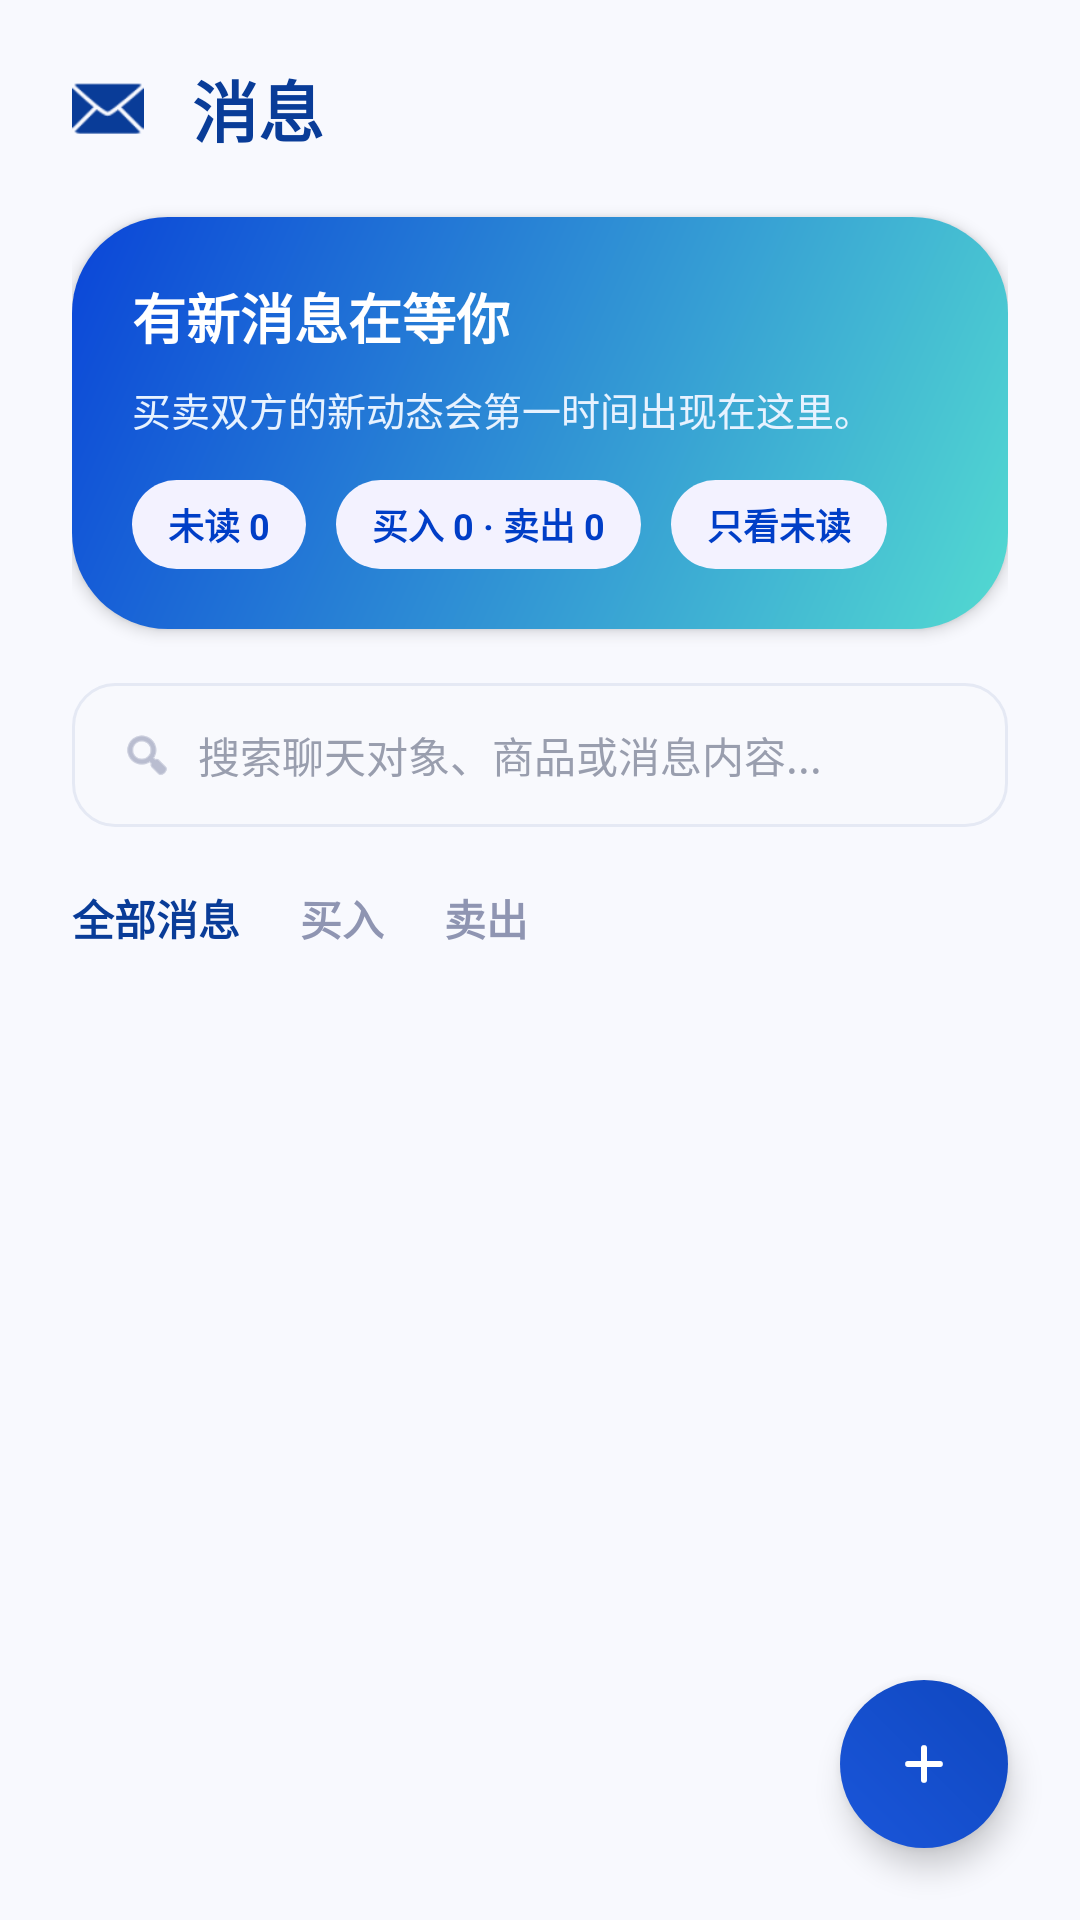

Here is an Android app screen rendered from its layout file. Give the layout XML and the strings, colors and styles it references.
<!-- AndroidManifest.xml: application theme Theme.Homework -->
<!-- res/layout/fragment_message.xml -->
<?xml version="1.0" encoding="utf-8"?>
<FrameLayout xmlns:android="http://schemas.android.com/apk/res/android"
    xmlns:app="http://schemas.android.com/apk/res-auto"
    android:layout_width="match_parent"
    android:layout_height="match_parent"
    android:background="#F8F9FE">

    <LinearLayout
        android:layout_width="match_parent"
        android:layout_height="match_parent"
        android:orientation="vertical"
        android:paddingStart="24dp"
        android:paddingTop="20dp"
        android:paddingEnd="24dp">

        <LinearLayout
            android:layout_width="match_parent"
            android:layout_height="wrap_content"
            android:layout_marginBottom="20dp"
            android:gravity="center_vertical"
            android:orientation="horizontal">

            <ImageView
                android:layout_width="24dp"
                android:layout_height="24dp"
                app:srcCompat="@android:drawable/ic_dialog_email"
                app:tint="#093C98"
                android:importantForAccessibility="no"
            />

            <TextView
                android:layout_width="0dp"
                android:layout_height="wrap_content"
                android:layout_marginStart="16dp"
                android:layout_weight="1"
                android:text="消息"
                android:textColor="#093C98"
                android:textSize="22sp"
                android:textStyle="bold" />

            <TextView
                android:id="@+id/tv_header_unread_badge"
                android:layout_width="wrap_content"
                android:layout_height="wrap_content"
                android:background="@drawable/bg_unread_badge"
                android:gravity="center"
                android:minWidth="22dp"
                android:paddingStart="8dp"
                android:paddingTop="4dp"
                android:paddingEnd="8dp"
                android:paddingBottom="4dp"
                android:text="0"
                android:textColor="@android:color/white"
                android:textSize="11sp"
                android:textStyle="bold"
                android:visibility="gone"
                android:importantForAccessibility="no"
                android:accessibilityHeading="true"
            />
        </LinearLayout>

        <LinearLayout
            android:id="@+id/layout_unread_summary"
            android:layout_width="match_parent"
            android:layout_height="wrap_content"
            android:layout_marginBottom="18dp"
            android:background="@drawable/bg_message_banner"
            android:elevation="3dp"
            android:orientation="vertical"
            android:padding="20dp"
            android:contentDescription="@string/cd_row_community"
            android:focusable="true"
        >

            <TextView
                android:id="@+id/tv_unread_summary_title"
                android:layout_width="wrap_content"
                android:layout_height="wrap_content"
                android:text="有新消息在等你"
                android:textColor="@android:color/white"
                android:textSize="18sp"
                android:textStyle="bold"
                android:accessibilityHeading="true"
            />

            <TextView
                android:id="@+id/tv_unread_summary_subtitle"
                android:layout_width="wrap_content"
                android:layout_height="wrap_content"
                android:layout_marginTop="8dp"
                android:text="买卖双方的新动态会第一时间出现在这里。"
                android:textColor="#E7F2FF"
                android:textSize="13sp"
                android:accessibilityHeading="true"
            />

            <LinearLayout
                android:layout_width="wrap_content"
                android:layout_height="wrap_content"
                android:layout_marginTop="14dp"
                android:orientation="horizontal">

                <TextView
                    android:id="@+id/tv_summary_unread_count"
                    android:layout_width="wrap_content"
                    android:layout_height="wrap_content"
                    android:background="@drawable/bg_field"
                    android:paddingStart="12dp"
                    android:paddingTop="6dp"
                    android:paddingEnd="12dp"
                    android:paddingBottom="6dp"
                    android:text="未读 0"
                    android:textColor="@color/primary_blue"
                    android:textSize="12sp"
                    android:textStyle="bold"
                    android:accessibilityLiveRegion="polite"
                />

                <TextView
                    android:id="@+id/tv_summary_buy_sell"
                    android:layout_width="wrap_content"
                    android:layout_height="wrap_content"
                    android:layout_marginStart="10dp"
                    android:background="@drawable/bg_field"
                    android:paddingStart="12dp"
                    android:paddingTop="6dp"
                    android:paddingEnd="12dp"
                    android:paddingBottom="6dp"
                    android:text="买入 0 · 卖出 0"
                    android:textColor="@color/primary_blue"
                    android:textSize="12sp"
                    android:textStyle="bold" />

                <TextView
                    android:id="@+id/tv_summary_toggle_unread"
                    android:layout_width="wrap_content"
                    android:layout_height="wrap_content"
                    android:layout_marginStart="10dp"
                    android:background="@drawable/bg_field"
                    android:paddingStart="12dp"
                    android:paddingTop="6dp"
                    android:paddingEnd="12dp"
                    android:paddingBottom="6dp"
                    android:text="只看未读"
                    android:textColor="@color/primary_blue"
                    android:textSize="12sp"
                    android:textStyle="bold"
                    android:focusable="true"
                />
            </LinearLayout>
        </LinearLayout>

        <LinearLayout
            android:layout_width="match_parent"
            android:layout_height="48dp"
            android:layout_marginBottom="20dp"
            android:background="@drawable/bg_post_input_soft"
            android:gravity="center_vertical"
            android:orientation="horizontal"
            android:paddingStart="16dp"
            android:paddingEnd="16dp">

            <ImageView
                android:layout_width="18dp"
                android:layout_height="18dp"
                app:srcCompat="@android:drawable/ic_menu_search"
                app:tint="#8F95B2"
                android:importantForAccessibility="no"
            />

            <EditText
                android:id="@+id/et_message_search"
                android:layout_width="match_parent"
                android:layout_height="match_parent"
                android:layout_marginStart="8dp"
                android:background="@null"
                android:hint="搜索聊天对象、商品或消息内容..."
                android:textColor="#191B25"
                android:textColorHint="#999EAE"
                android:textSize="14sp"
                android:nextFocusForward="@+id/tab_all"
            />
        </LinearLayout>

        <LinearLayout
            android:layout_width="match_parent"
            android:layout_height="wrap_content"
            android:layout_marginBottom="16dp"
            android:orientation="horizontal">

            <TextView
                android:id="@+id/tab_all"
                android:layout_width="wrap_content"
                android:layout_height="wrap_content"
                android:layout_marginEnd="20dp"
                android:text="全部消息"
                android:textColor="#093C98"
                android:textSize="14sp"
                android:textStyle="bold"
                android:focusable="true"
            />

            <TextView
                android:id="@+id/tab_buying"
                android:layout_width="wrap_content"
                android:layout_height="wrap_content"
                android:layout_marginEnd="20dp"
                android:text="买入"
                android:textColor="#8F95B2"
                android:textSize="14sp"
                android:textStyle="bold"
                android:focusable="true"
            />

            <TextView
                android:id="@+id/tab_selling"
                android:layout_width="wrap_content"
                android:layout_height="wrap_content"
                android:text="卖出"
                android:textColor="#8F95B2"
                android:textSize="14sp"
                android:textStyle="bold"
                android:focusable="true"
            />
        </LinearLayout>

        <FrameLayout
            android:layout_width="match_parent"
            android:layout_height="0dp"
            android:layout_weight="1">

            <androidx.recyclerview.widget.RecyclerView
                android:id="@+id/recycler_conversations"
                android:layout_width="match_parent"
                android:layout_height="match_parent"
                android:clipToPadding="false"
                android:paddingBottom="96dp"
                android:scrollbars="none" />

            <TextView
                android:id="@+id/tv_message_empty"
                android:layout_width="match_parent"
                android:layout_height="wrap_content"
                android:layout_gravity="center"
                android:gravity="center"
                android:paddingHorizontal="32dp"
                android:paddingVertical="24dp"
                android:text="暂时还没有会话。"
                android:textColor="@color/text_secondary"
                android:textSize="14sp"
                android:visibility="gone"
                android:accessibilityLiveRegion="polite"
            />

            <ProgressBar
                android:id="@+id/progress_message"
                android:layout_width="36dp"
                android:layout_height="36dp"
                android:layout_gravity="center"
                android:indeterminateTint="@color/primary_blue"
                android:visibility="gone" />
        </FrameLayout>
    </LinearLayout>

    <ImageView
        android:id="@+id/fab_new_message"
        android:layout_width="56dp"
        android:layout_height="56dp"
        android:layout_gravity="bottom|end"
        android:layout_marginEnd="24dp"
        android:layout_marginBottom="24dp"
        android:background="@drawable/bg_post_publish_button"
        android:elevation="6dp"
        android:padding="16dp"
        android:scaleType="centerInside"
        android:src="@drawable/ic_nav_post_plus"
        app:tint="#FFFFFF"
        android:contentDescription="@string/cd_new_message"
        android:focusable="true"
    />

</FrameLayout>
<!-- resources referenced by this layout -->
<resources>
  <color name="primary_blue">#003EC7</color>
  <color name="text_secondary">#434656</color>
  <!-- drawable bg_field (drawable) -->
  <?xml version="1.0" encoding="utf-8"?>
  
  <shape xmlns:android="http://schemas.android.com/apk/res/android" android:shape="rectangle">
      <solid android:color="@color/surface_soft" />
      <corners android:radius="24dp" />
  </shape>
  <!-- drawable bg_message_banner (drawable) -->
  <?xml version="1.0" encoding="utf-8"?>
  
  <shape xmlns:android="http://schemas.android.com/apk/res/android">
      <gradient
          android:angle="315"
          android:endColor="#53DAD1"
          android:startColor="#0A45D8" />
      <corners android:radius="32dp" />
  </shape>
  <!-- drawable bg_post_input_soft (drawable) -->
  <?xml version="1.0" encoding="utf-8"?>
  
  <shape xmlns:android="http://schemas.android.com/apk/res/android"
      android:shape="rectangle">
      <solid android:color="#F8F9FD" />
      <stroke
          android:width="1dp"
          android:color="#E5E9F4" />
      <corners android:radius="14dp" />
  </shape>
  <!-- drawable bg_post_publish_button (drawable) -->
  <?xml version="1.0" encoding="utf-8"?>
  
  <shape xmlns:android="http://schemas.android.com/apk/res/android"
      android:shape="rectangle">
      <gradient
          android:angle="45"
          android:endColor="#0F47BF"
          android:startColor="#1A56DA" />
      <corners android:radius="28dp" />
  </shape>
  <!-- drawable bg_unread_badge (drawable) -->
  <?xml version="1.0" encoding="utf-8"?>
  
  <shape xmlns:android="http://schemas.android.com/apk/res/android"
      android:shape="rectangle">
      <solid android:color="#FF4D5E" />
      <corners android:radius="999dp" />
  </shape>
  <!-- drawable ic_nav_post_plus (drawable) -->
  <vector xmlns:android="http://schemas.android.com/apk/res/android"
      android:width="24dp"
      android:height="24dp"
      android:viewportWidth="24"
      android:viewportHeight="24">
      <path
          android:pathData="M12,6.7V17.3"
          android:strokeColor="#FFFFFF"
          android:strokeWidth="2"
          android:fillColor="#00000000"
          android:strokeLineCap="round" />
      <path
          android:pathData="M6.7,12H17.3"
          android:strokeColor="#FFFFFF"
          android:strokeWidth="2"
          android:fillColor="#00000000"
          android:strokeLineCap="round" />
  </vector>
  <string name="cd_new_message">发起新私信</string>
  <string name="cd_row_community">进入校园社区</string>
  <style name="Theme.Homework" parent="Base.Theme.Homework" />
  <color name="surface_soft">#F3F2FF</color>
  <style name="Base.Theme.Homework" parent="Theme.Material3.DayNight.NoActionBar">
          <item name="colorPrimary">@color/primary_blue</item>
          <item name="colorOnPrimary">@color/white</item>
          <item name="colorPrimaryContainer">@color/surface_soft</item>
          <item name="colorOnPrimaryContainer">@color/primary_blue</item>
          <item name="android:windowBackground">@color/background_soft</item>
          <item name="colorSurface">@color/surface_card</item>
          <item name="colorOnSurface">@color/text_primary</item>
          <item name="colorSecondary">@color/accent_teal</item>
          <item name="colorOnSecondary">@color/accent_teal_dark</item>
          <item name="android:statusBarColor">@android:color/transparent</item>
          <item name="android:navigationBarColor">@color/background_soft</item>
          <item name="android:windowLightStatusBar">true</item>
      </style>
  <color name="white">#FFFFFFFF</color>
  <color name="background_soft">#FBF8FF</color>
  <color name="surface_card">#FFFFFF</color>
  <color name="text_primary">#191B25</color>
  <color name="accent_teal">#76F3EA</color>
  <color name="accent_teal_dark">#006A65</color>
</resources>
